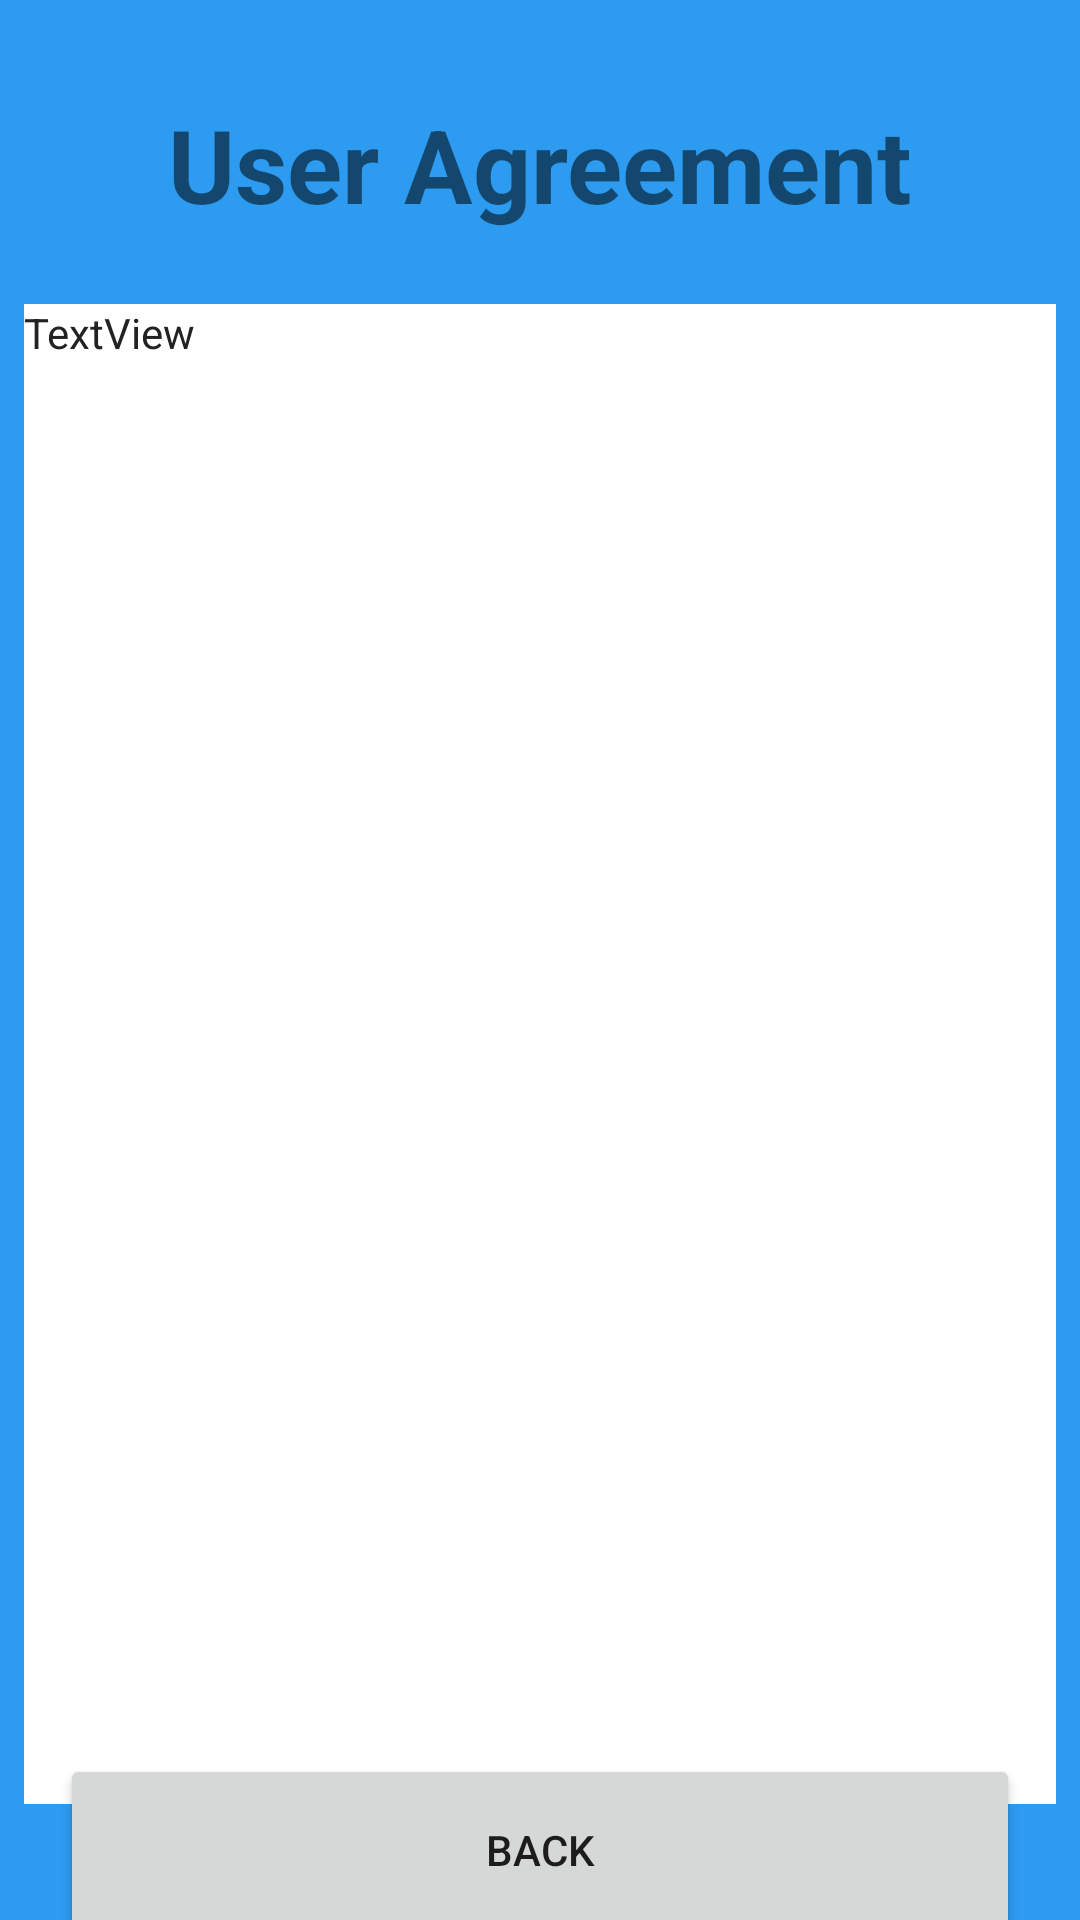

Reconstruct the res/layout file that produces this screen, plus the resources it refers to.
<!-- AndroidManifest.xml: application theme Theme.FocusRead -->
<!-- res/layout/activity_user_agreement.xml -->
<?xml version="1.0" encoding="utf-8"?>
<androidx.constraintlayout.widget.ConstraintLayout xmlns:android="http://schemas.android.com/apk/res/android"
    xmlns:app="http://schemas.android.com/apk/res-auto"
    xmlns:tools="http://schemas.android.com/tools"
    android:layout_width="match_parent"
    android:layout_height="match_parent"
    android:background="@color/f_blue"
    tools:context=".UserAgreementActivity">

    <TextView
        android:id="@+id/user_agreement_title"
        android:layout_width="match_parent"
        android:layout_height="wrap_content"
        android:layout_marginStart="16dp"
        android:layout_marginTop="32dp"
        android:layout_marginEnd="16dp"
        android:text="@string/user_agreement_title"
        android:textAlignment="center"
        android:textSize="34sp"
        android:textStyle="bold"
        app:layout_constraintEnd_toEndOf="parent"
        app:layout_constraintHorizontal_bias="0.5"
        app:layout_constraintStart_toStartOf="parent"
        app:layout_constraintTop_toTopOf="parent" />

    <Button
        android:id="@+id/u_a_back_btn"
        android:layout_width="320dp"
        android:layout_height="64dp"
        android:layout_marginStart="16dp"
        android:layout_marginEnd="16dp"
        android:layout_marginBottom="8dp"
        android:text="@string/user_agreement_back_btn"
        app:layout_constraintBottom_toBottomOf="parent"
        app:layout_constraintEnd_toEndOf="parent"
        app:layout_constraintHorizontal_bias="0.5"
        app:layout_constraintStart_toStartOf="parent"
        app:layout_constraintTop_toBottomOf="@+id/user_details_txt" />

    <TextView
        android:id="@+id/user_details_txt"
        android:layout_width="match_parent"
        android:scrollbars="vertical"
        android:layout_height="500dp"
        android:layout_marginStart="8dp"
        android:layout_marginTop="24dp"
        android:layout_marginEnd="8dp"
        android:background="@color/white"
        android:text="TextView"
        android:textColor="@color/f_black"
        app:layout_constraintEnd_toEndOf="parent"
        app:layout_constraintHorizontal_bias="0.526"
        app:layout_constraintStart_toStartOf="parent"
        app:layout_constraintTop_toBottomOf="@+id/user_agreement_title" />
</androidx.constraintlayout.widget.ConstraintLayout>
<!-- resources referenced by this layout -->
<resources>
  <color name="f_black">#222222</color>
  <color name="f_blue">#2D9BF0</color>
  <color name="white">#FFFFFFFF</color>
  <string name="user_agreement_back_btn">Back</string>
  <string name="user_agreement_title">User Agreement</string>
  <style name="Theme.FocusRead" parent="Theme.MaterialComponents.DayNight.DarkActionBar">
          
          <item name="colorPrimary">@color/f_purple</item>
          <item name="colorPrimaryVariant">@color/purple_700</item>
          <item name="colorOnPrimary">@color/white</item>
          
          <item name="colorSecondary">@color/teal_200</item>
          <item name="colorSecondaryVariant">@color/teal_700</item>
          <item name="colorOnSecondary">@color/black</item>
          
          <item name="android:statusBarColor" tools:targetApi="l">?attr/colorPrimaryVariant</item>
          
      </style>
  <color name="f_purple">#FF6200EE</color>
  <color name="purple_700">#FF3700B3</color>
  <color name="teal_200">#FF03DAC5</color>
  <color name="teal_700">#FF018786</color>
  <color name="black">#FF000000</color>
</resources>
